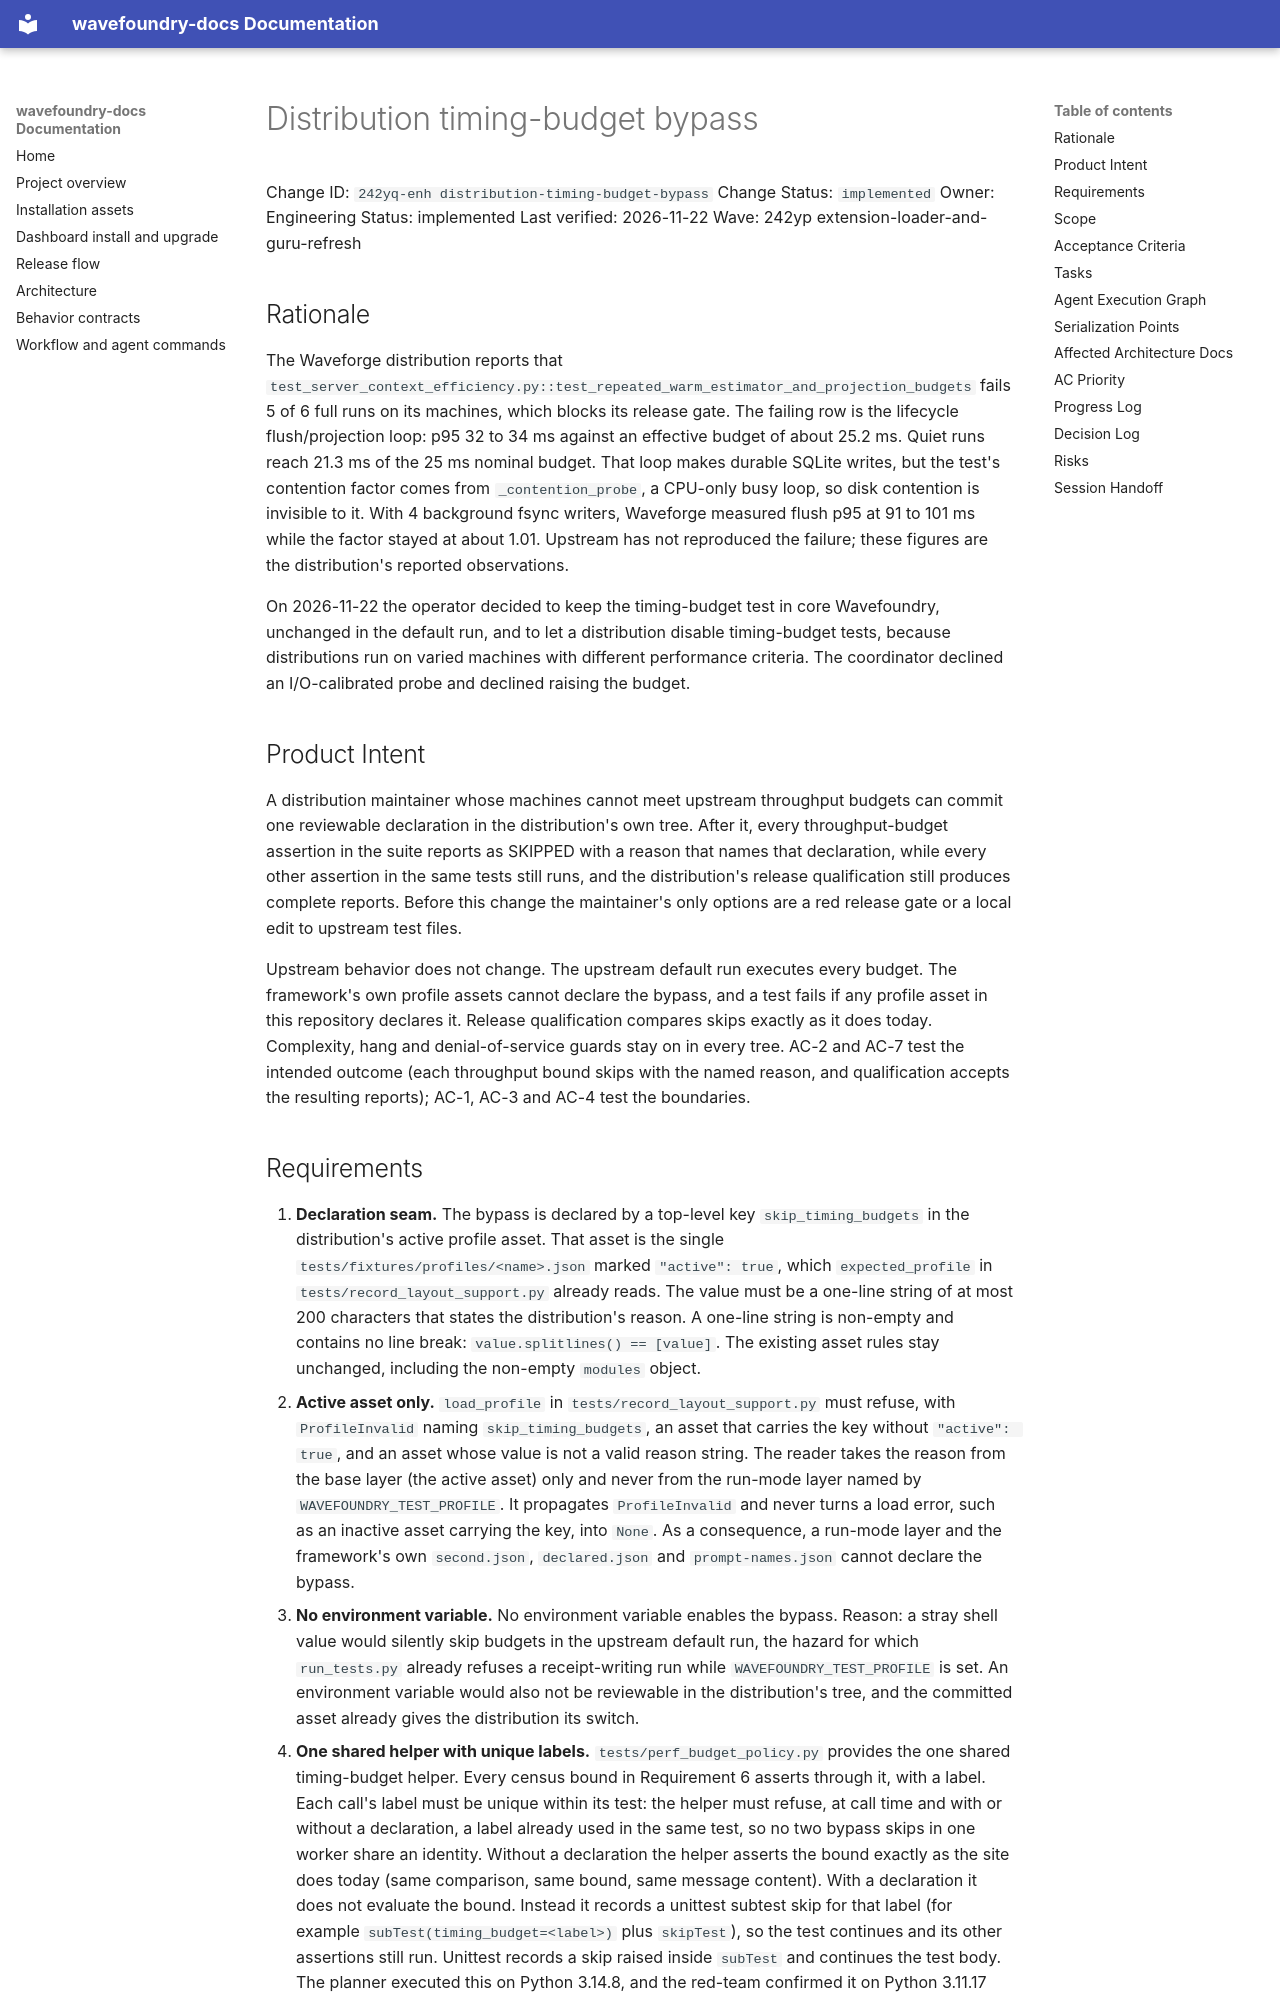

repository: coryhacking/wavefoundry · page: waves/242yp extension-loader-and-guru-refresh/242yq-enh distribution-timing-budget-bypass/index.html · generator: mkdocs

# Distribution timing-budget bypass

Change ID: `242yq-enh distribution-timing-budget-bypass`
Change Status: `implemented`
Owner: Engineering
Status: implemented
Last verified: 2026-11-22
Wave: 242yp extension-loader-and-guru-refresh

## Rationale

The Waveforge distribution reports that `test_server_context_efficiency.py::test_repeated_warm_estimator_and_projection_budgets` fails 5 of 6 full runs on its machines, which blocks its release gate. The failing row is the lifecycle flush/projection loop: p95 32 to 34 ms against an effective budget of about 25.2 ms. Quiet runs reach 21.3 ms of the 25 ms nominal budget. That loop makes durable SQLite writes, but the test's contention factor comes from `_contention_probe`, a CPU-only busy loop, so disk contention is invisible to it. With 4 background fsync writers, Waveforge measured flush p95 at 91 to 101 ms while the factor stayed at about 1.01. Upstream has not reproduced the failure; these figures are the distribution's reported observations.

On 2026-11-22 the operator decided to keep the timing-budget test in core Wavefoundry, unchanged in the default run, and to let a distribution disable timing-budget tests, because distributions run on varied machines with different performance criteria. The coordinator declined an I/O-calibrated probe and declined raising the budget.

## Product Intent

A distribution maintainer whose machines cannot meet upstream throughput budgets can commit one reviewable declaration in the distribution's own tree. After it, every throughput-budget assertion in the suite reports as SKIPPED with a reason that names that declaration, while every other assertion in the same tests still runs, and the distribution's release qualification still produces complete reports. Before this change the maintainer's only options are a red release gate or a local edit to upstream test files.

Upstream behavior does not change. The upstream default run executes every budget. The framework's own profile assets cannot declare the bypass, and a test fails if any profile asset in this repository declares it. Release qualification compares skips exactly as it does today. Complexity, hang and denial-of-service guards stay on in every tree. AC-2 and AC-7 test the intended outcome (each throughput bound skips with the named reason, and qualification accepts the resulting reports); AC-1, AC-3 and AC-4 test the boundaries.
